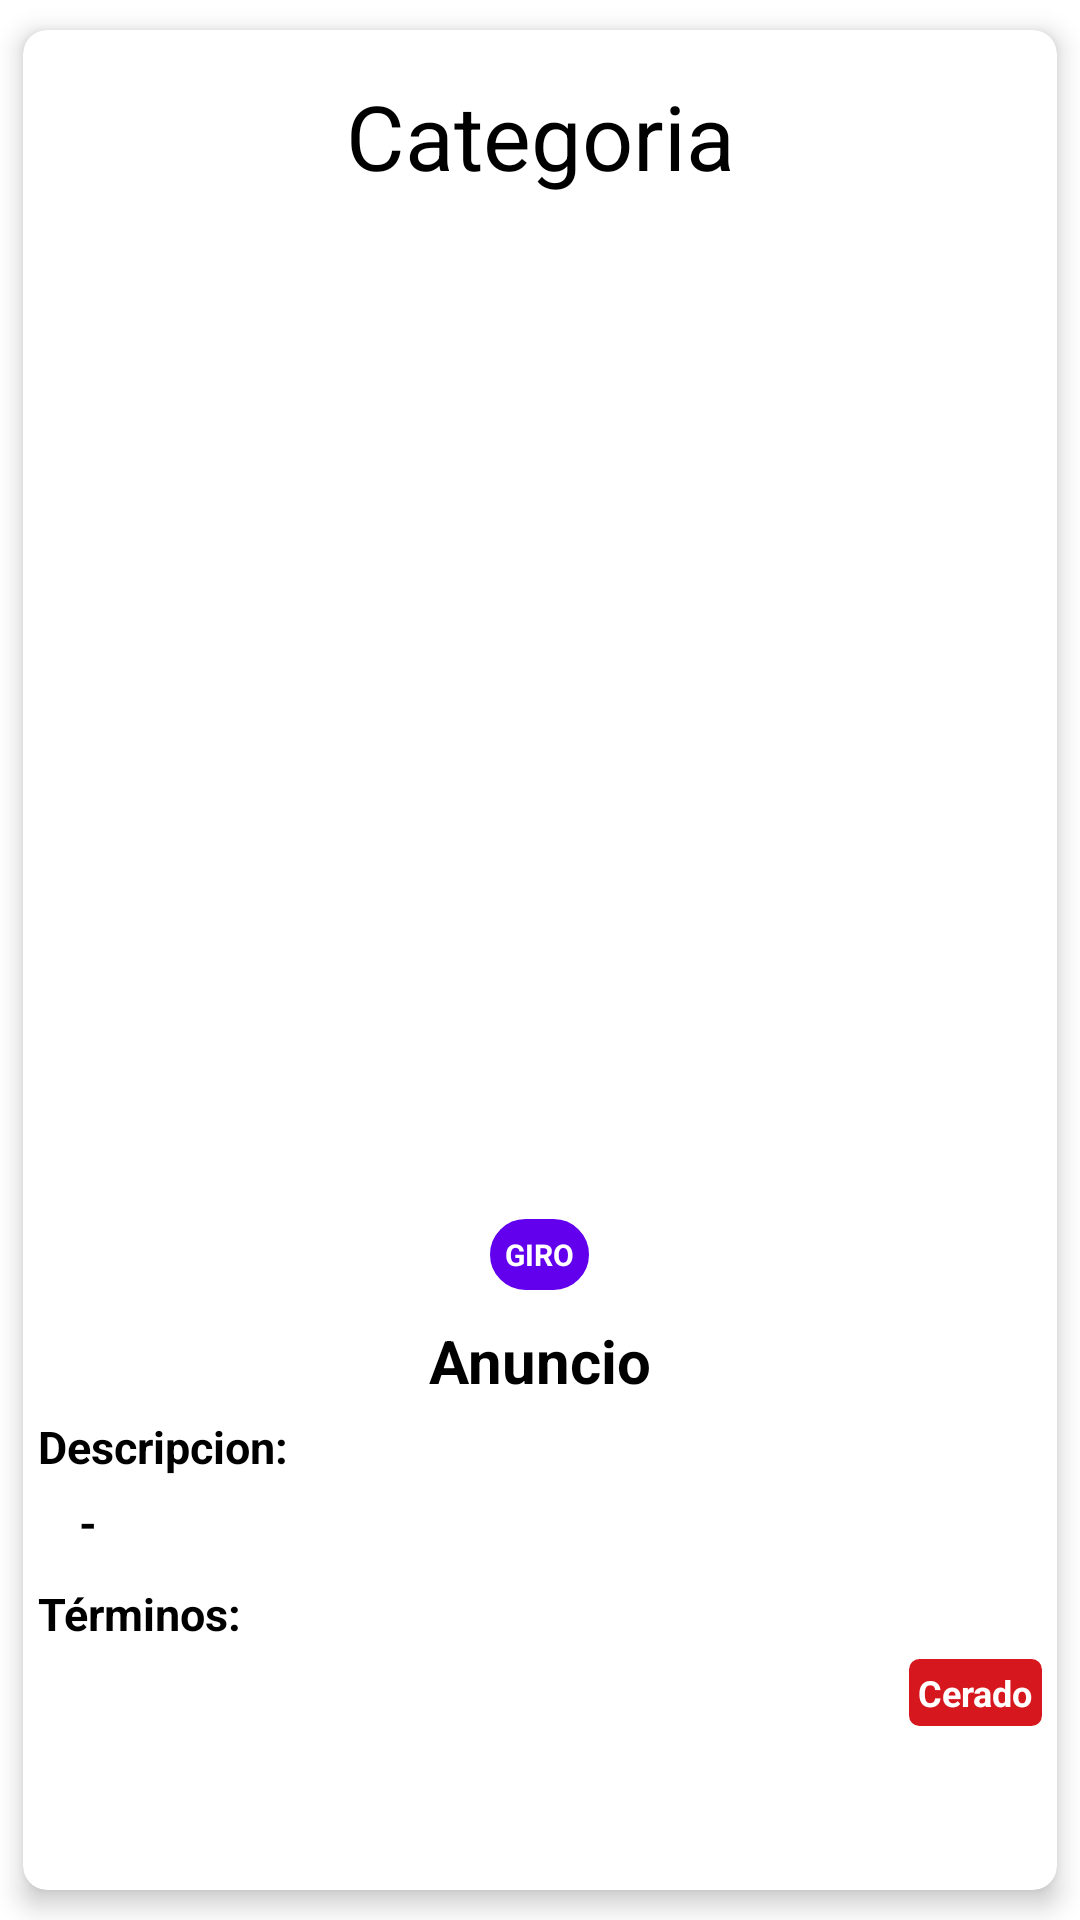

This screen was rendered from an Android layout file. Write that file and the resources it references.
<!-- AndroidManifest.xml: application theme Theme.TinBitoo -->
<!-- res/layout/view_card_promo.xml -->
<?xml version="1.0" encoding="utf-8"?>
<androidx.cardview.widget.CardView xmlns:android="http://schemas.android.com/apk/res/android"
    android:layout_width="match_parent"
    android:layout_height="wrap_content"
    xmlns:app="http://schemas.android.com/apk/res-auto"
    android:id="@+id/backgrounCard"
    android:layout_marginBottom="10dp"
    app:cardCornerRadius="8dp"
    app:cardElevation="5dp"
    app:cardPreventCornerOverlap="true"
    app:cardUseCompatPadding="true">

    <RelativeLayout
        android:id="@+id/cardPromo"
        android:layout_width="match_parent"
        android:layout_height="wrap_content">

        <TextView
            android:id="@+id/text_Categoria"
            android:layout_width="match_parent"
            android:layout_height="wrap_content"
            android:layout_marginLeft="5dp"
            android:layout_marginRight="5dp"
            android:layout_marginTop="15dp"
            android:gravity="center"
            android:textSize="30sp"
            android:fontFamily="sans-serif"
            android:text="Categoria"
            android:visibility="visible"
            android:layout_marginBottom="20dp"
            android:textColor="@color/black"
            android:textStyle="normal"/>

        <ImageView
            android:id="@+id/img_promo"
            android:layout_width="300dp"
            android:layout_height="300dp"
            android:layout_below="@+id/text_Categoria"
            android:layout_centerHorizontal="true"
            android:layout_marginTop="6dp"
            android:visibility="visible"
            android:src="@drawable/carita_tin2"
            android:contentDescription="Imagen promo"/>

        <TextView
            android:id="@+id/giroPromo"
            android:layout_width="wrap_content"
            android:layout_height="wrap_content"
            android:layout_below="@+id/img_promo"
            android:layout_centerHorizontal="true"
            android:layout_marginTop="15dp"
            android:layout_marginRight="5dp"
            android:layout_marginLeft="5dp"
            android:gravity="center"
            android:background="@drawable/bg_badge_radius_circle"
            android:text="GIRO"
            android:textColor="@color/white"
            android:padding="5dp"
            android:textStyle="bold"
            android:textSize="10dp"/>

        <TextView
            android:id="@+id/txt_tipoPromo"
            android:layout_width="match_parent"
            android:layout_height="wrap_content"
            android:layout_below="@+id/giroPromo"
            android:layout_centerHorizontal="true"
            android:layout_marginLeft="5dp"
            android:layout_marginRight="5dp"
            android:layout_marginTop="10dp"
            android:text="Anuncio"
            android:gravity="center"
            android:textColor="@color/black"
            android:textSize="20sp"
            android:textStyle="bold"/>

            <TextView
                android:id="@+id/txt_descripcion"
                android:layout_width="wrap_content"
                android:layout_height="wrap_content"
                android:layout_below="@+id/txt_tipoPromo"
                android:layout_marginStart="5dp"
                android:layout_marginTop="5dp"
                android:text="Descripcion:"
                android:textSize="15sp"
                android:textColor="@color/black"
                android:textStyle="bold"/>

        <LinearLayout
            android:id="@+id/linear_fecha_negocio"
            android:layout_width="match_parent"
            android:layout_height="wrap_content"
            android:layout_margin="5dp"
            android:layout_below="@+id/txt_descripcion"
            android:orientation="horizontal">


            <TextView
                android:id="@+id/txt_fecha"
                android:layout_width="wrap_content"
                android:layout_height="wrap_content"
                android:gravity="center"
                android:textStyle="bold"
                android:textSize="15sp"
                android:textColor="@color/black"/>

            <TextView
                android:id="@+id/nombre_negocioPromo"
                android:layout_width="wrap_content"
                android:layout_height="wrap_content"
                android:gravity="center"
                android:textStyle="bold"
                android:textSize="15sp"
                android:text=" - "
                android:textColor="@color/black"
                android:fontFamily="sans-serif"
                android:layout_marginStart="10dp"
                android:layout_marginEnd="10dp"/>

            <TextView
                android:id="@+id/txt_nombreNegocio"
                android:layout_width="wrap_content"
                android:layout_height="wrap_content"
                android:gravity="center"
                android:textStyle="bold"
                android:textSize="15sp"
                android:textColor="@color/black"/>

        </LinearLayout>

        <TextView
            android:id="@+id/txt_terminos"
            android:layout_width="wrap_content"
            android:layout_height="wrap_content"
            android:layout_below="@+id/linear_fecha_negocio"
            android:gravity="center"
            android:layout_marginTop="5dp"
            android:layout_marginLeft="5dp"
            android:textStyle="bold"
            android:textSize="15sp"
            android:text="Términos:"
            android:textColor="@color/black"/>

        <TextView
            android:id="@+id/txt_abierto_cerrado"
            android:layout_width="wrap_content"
            android:layout_height="wrap_content"
            android:layout_below="@+id/txt_terminos"
            android:layout_alignParentEnd="true"
            android:layout_margin="5dp"
            android:background="@drawable/texview_badge_sqare_blue"
            android:text="Cerado"
            android:padding="3dp"
            android:backgroundTint="@color/red"
            android:textColor="@color/white"
            android:textSize="12dp"
            android:textStyle="bold"/>
    </RelativeLayout>

</androidx.cardview.widget.CardView>
<!-- resources referenced by this layout -->
<resources>
  <color name="black">#FF000000</color>
  <color name="red">#D6171E</color>
  <color name="white">#FFFFFFFF</color>
  <!-- drawable bg_badge_radius_circle (drawable) -->
  <?xml version="1.0" encoding="utf-8"?>
  <shape xmlns:android="http://schemas.android.com/apk/res/android">
  
      <stroke
          android:width="1dp"
          android:color="@color/purple_500"/>
  
      <solid android:color="@color/purple_500"/>
  
      <corners android:radius="50dp"/>
  
  </shape>
  <!-- drawable texview_badge_sqare_blue (drawable) -->
  <?xml version="1.0" encoding="utf-8"?>
  <shape xmlns:android="http://schemas.android.com/apk/res/android">
  
      <stroke
          android:width="1dp"
          android:color="@color/blueDark"/>
  
      <solid android:color="@color/blue"/>
  
      <corners android:radius="3dp"/>
  
  </shape>
  <style name="Theme.TinBitoo" parent="Theme.MaterialComponents.DayNight.DarkActionBar">
          
          <item name="colorPrimary">@color/purple_500</item>
          <item name="colorPrimaryVariant">@color/purple_700</item>
          <item name="colorOnPrimary">@color/white</item>
          
          <item name="colorSecondary">@color/teal_200</item>
          <item name="colorSecondaryVariant">@color/teal_700</item>
          <item name="colorOnSecondary">@color/black</item>
          
          <item name="android:statusBarColor">?attr/colorPrimaryVariant</item>
          
      </style>
  <color name="purple_500">#FF6200EE</color>
  <color name="blueDark">#006FC6</color>
  <color name="blue">#0691FF</color>
  <color name="purple_700">#FF3700B3</color>
  <color name="teal_200">#FF03DAC5</color>
  <color name="teal_700">#FF018786</color>
</resources>
